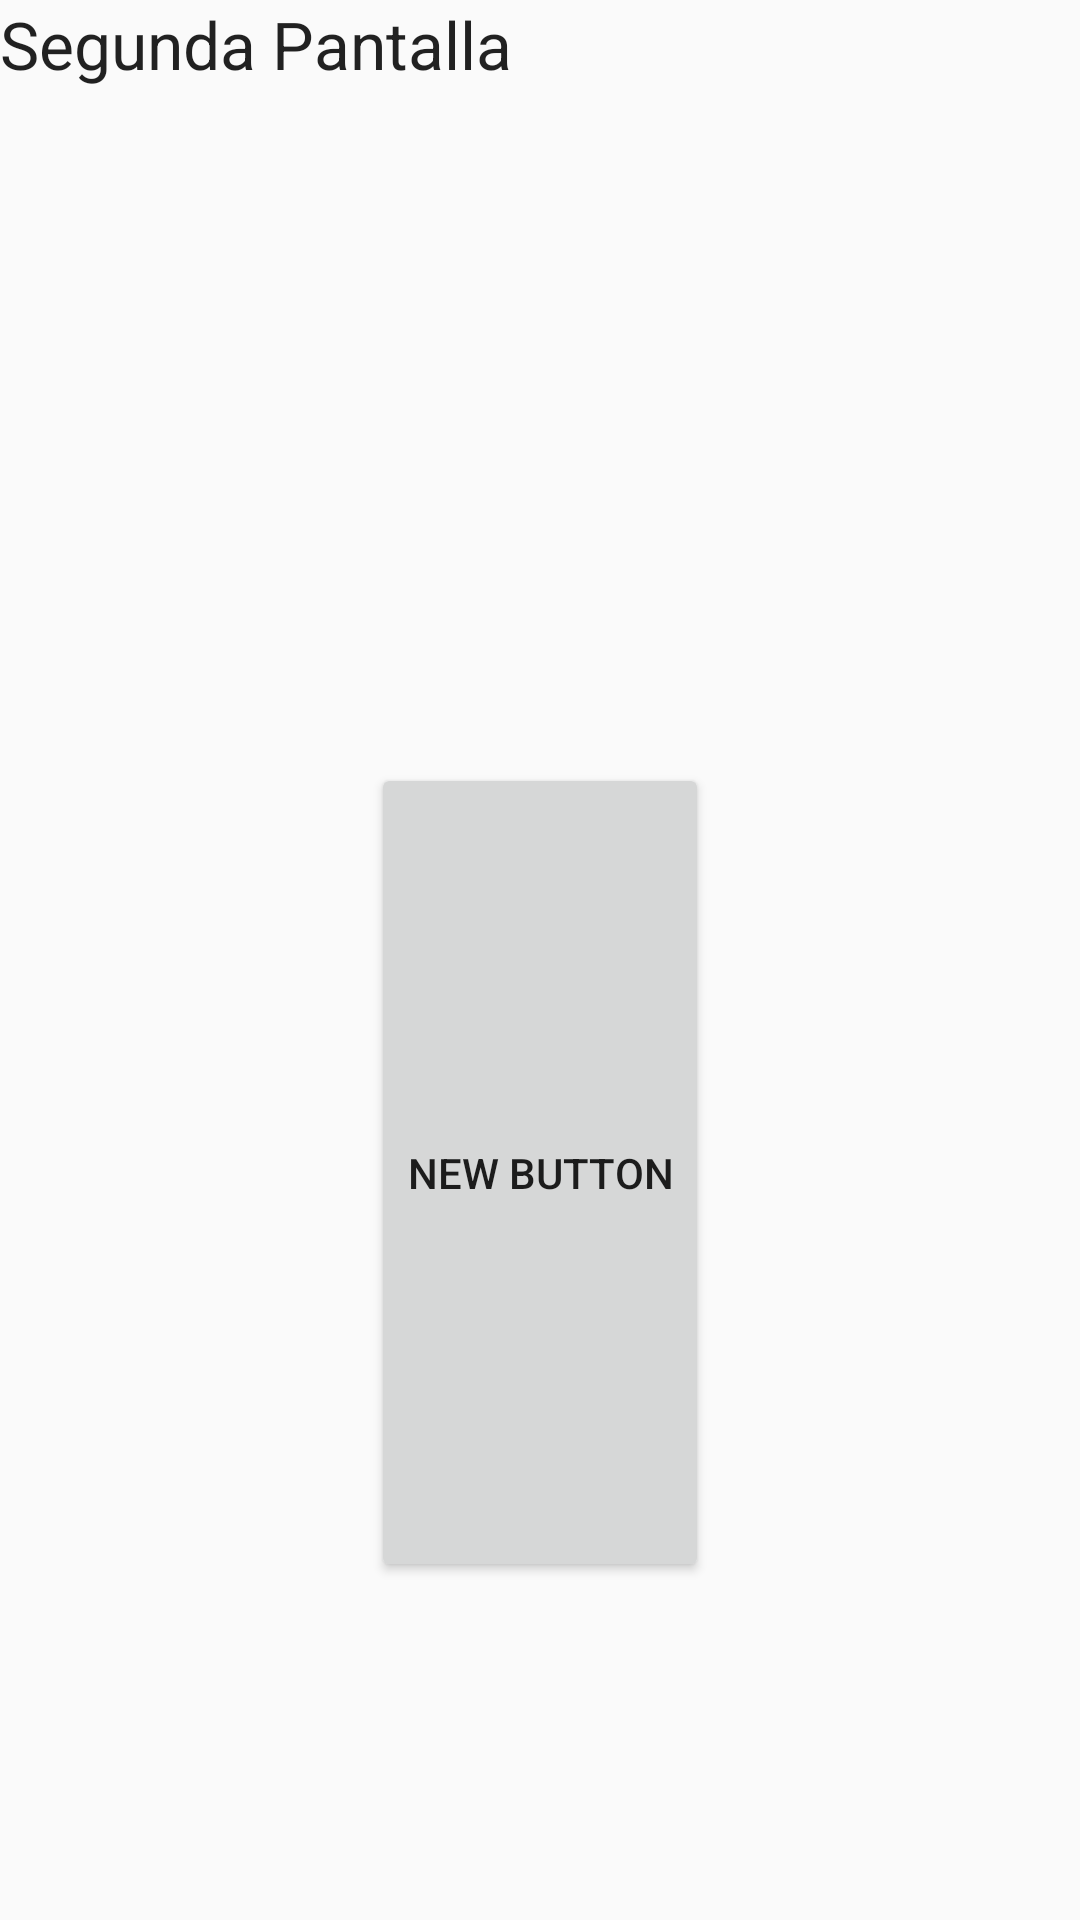

Android layout source for this screen:
<!-- AndroidManifest.xml: application theme Theme.AppCompat.Light.NoActionBar.FullScreen -->
<!-- res/layout/activity_my2.xml -->
<?xml version="1.0" encoding="utf-8"?>
<LinearLayout xmlns:android="http://schemas.android.com/apk/res/android"
    android:orientation="vertical" android:layout_width="match_parent"
    android:layout_height="match_parent"
    android:weightSum="1">

    <TextView
        android:layout_width="298dp"
        android:layout_height="wrap_content"
        android:textAppearance="?android:attr/textAppearanceLarge"
        android:text="Segunda Pantalla"
        android:id="@+id/textView2"
        android:layout_weight="0.40" />

    <Button
        style="?android:attr/buttonStyleSmall"
        android:layout_width="wrap_content"
        android:layout_height="wrap_content"
        android:text="New Button"
        android:id="@+id/button"
        android:layout_gravity="center_horizontal"
        android:layout_weight="0.40" />
</LinearLayout>
<!-- resources referenced by this layout -->
<resources>
  <style name="Theme.AppCompat.Light.NoActionBar.FullScreen" parent="@style/Theme.AppCompat.Light">
          <item name="android:windowNoTitle">true</item>
          <item name="windowActionBar">false</item>
          <item name="android:windowFullscreen">true</item>
          <item name="android:windowContentOverlay">@null</item>
      </style>
</resources>
